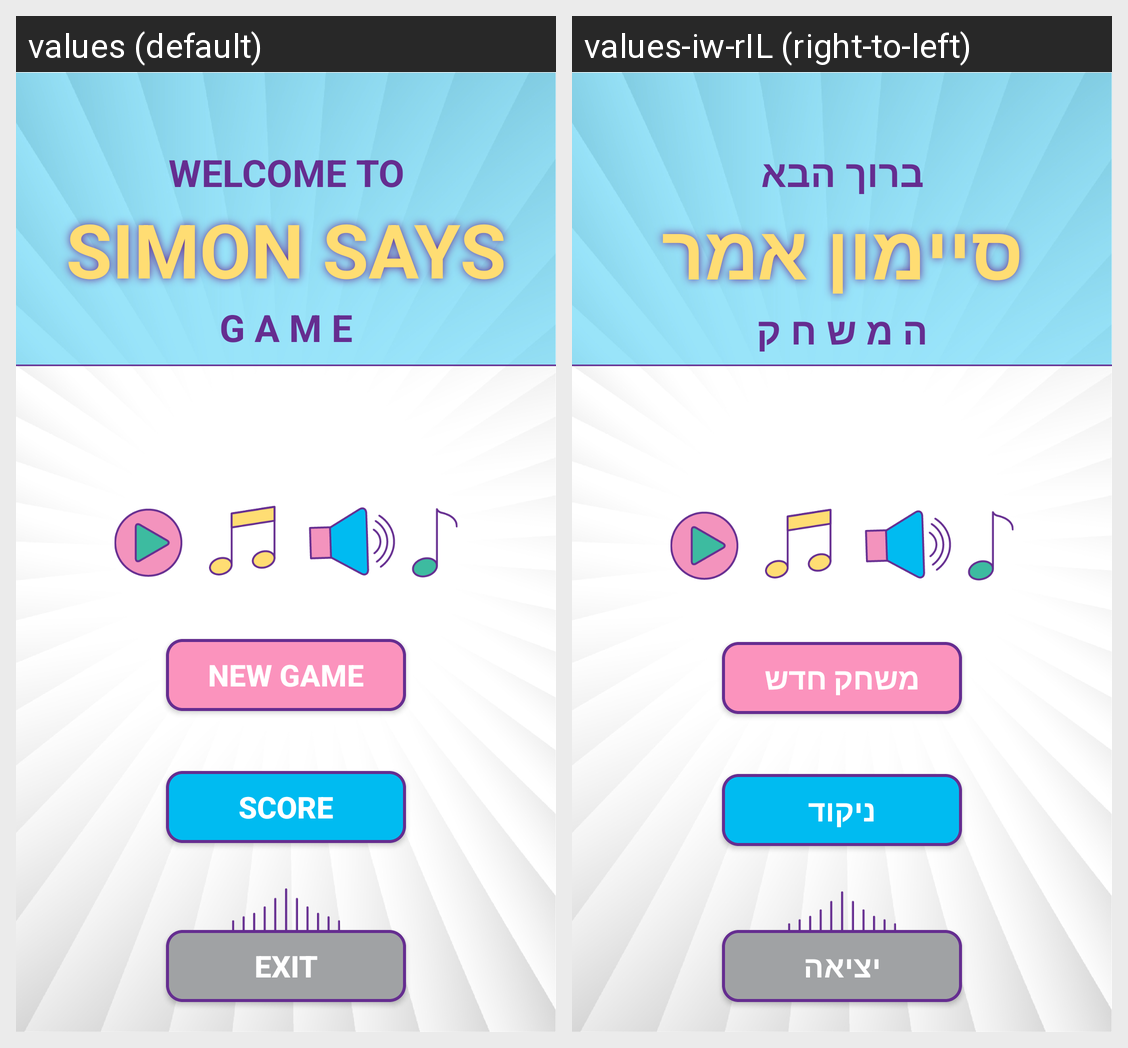

Locale-by-locale string values for the Android screen shown in this grid:
Android screen res/layout/activity_main.xml rendered under 2 locales, left to right: values (default), values-iw-rIL (right-to-left). Device: Nexus 5 (rendered at 1080×1920; each locale shown at half size, 540×960, under a caption strip naming it); theme AppTheme.
Strings drawn on this screen, with the default value and each locale's value (text and hints the layout hard-codes, and strings that could not be matched under every locale, appear in the picture but are not listed):

welcome
  values: WELCOME TO
  values-iw-rIL: ברוך הבא

simon_says
  values: SIMON SAYS
  values-iw-rIL: סיימון אמר

game_title
  values: G A M E
  values-iw-rIL: ה מ ש ח ק

new_game_button
  values: NEW GAME
  values-iw-rIL: משחק חדש

score_button
  values: SCORE
  values-iw-rIL: ניקוד

exit_button
  values: EXIT
  values-iw-rIL: יציאה
